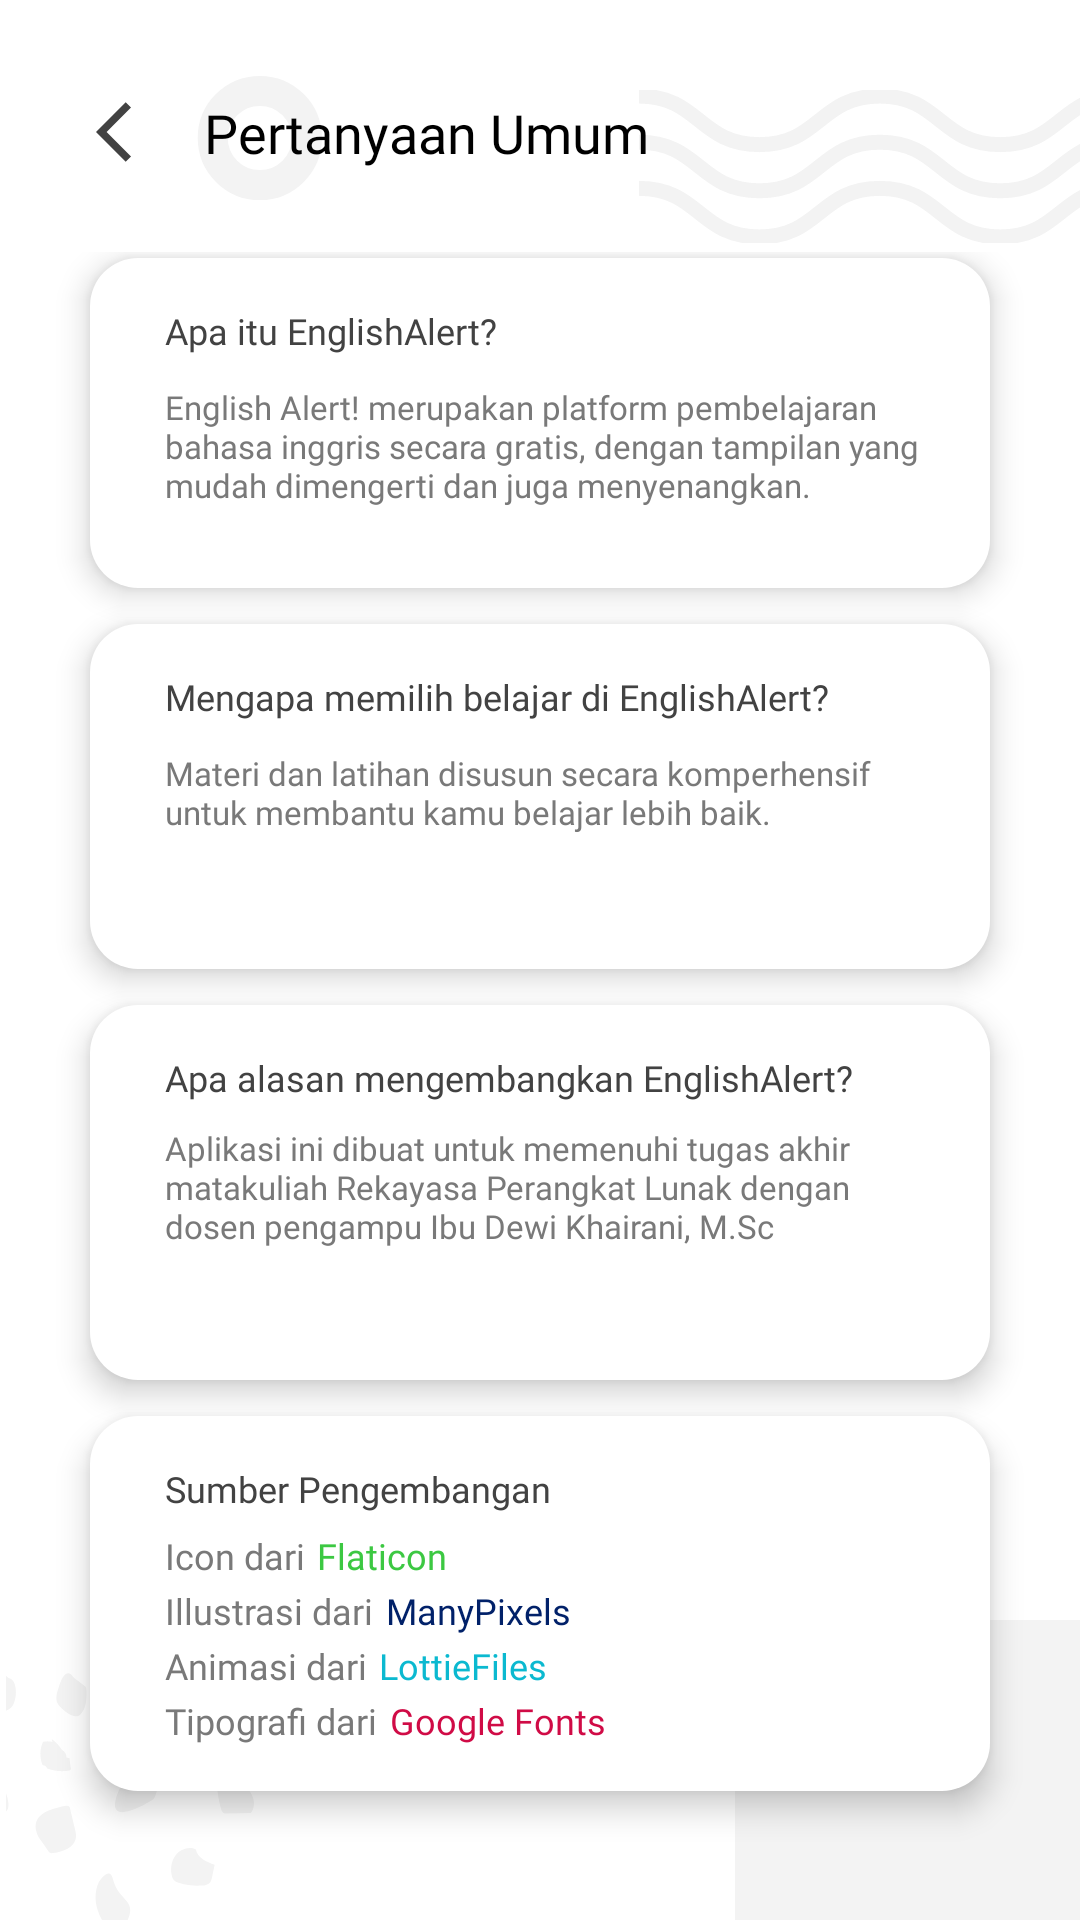

The Android layout XML behind this screen, and the referenced resources:
<!-- AndroidManifest.xml: application theme Theme.EnglishAlert -->
<!-- res/layout/activity_faq.xml -->
<?xml version="1.0" encoding="utf-8"?>
<LinearLayout xmlns:android="http://schemas.android.com/apk/res/android"
    xmlns:app="http://schemas.android.com/apk/res-auto"
    xmlns:tools="http://schemas.android.com/tools"
    android:layout_width="match_parent"
    android:orientation="vertical"
    android:background="@drawable/background_englishalert"
    android:layout_height="match_parent"
    tools:context=".activity.FaqActivity">

    <LinearLayout
        android:id="@+id/header"
        android:layout_width="match_parent"
        android:layout_height="wrap_content"
        android:layout_marginTop="32dp"
        android:layout_marginStart="32dp"
        android:layout_marginBottom="24dp"
        android:orientation="horizontal">

        <ImageView
            android:id="@+id/back_button"
            android:layout_width="wrap_content"
            android:layout_height="wrap_content"
            android:src="@drawable/ic_back" />

        <TextView
            android:layout_width="wrap_content"
            android:layout_height="wrap_content"
            android:layout_marginStart="8dp"
            android:fontFamily="@font/montserratbold"
            android:text="Pertanyaan Umum"
            android:textColor="@color/black"
            android:textSize="18sp"
            app:layout_constraintStart_toStartOf="parent"
            app:layout_constraintTop_toTopOf="parent" />

    </LinearLayout>

    <LinearLayout
        android:layout_width="match_parent"
        android:layout_height="match_parent"
        android:orientation="vertical">

        <LinearLayout
            android:layout_width="match_parent"
            android:layout_marginHorizontal="30dp"
            android:layout_height="110dp"
            android:orientation="vertical"
            android:layout_marginTop="2dp"
            android:paddingStart="25dp"
            android:paddingTop="16dp"
            android:paddingBottom="8dp"
            android:paddingEnd="18dp"
            android:background="@drawable/background_white"
            android:elevation="6dp">

            <TextView
                android:layout_width="wrap_content"
                android:layout_height="wrap_content"
                android:text="Apa itu EnglishAlert?"
                android:fontFamily="@font/montserratbold"
                android:textSize="12sp"
                android:textColor="#424242"/>

            <TextView
                android:layout_width="match_parent"
                android:layout_height="wrap_content"
                android:text="@string/desc_faq1"
                android:textSize="11sp"
                android:fontFamily="@font/montserratregular"
                android:textColor="#797979"
                android:layout_marginTop="10dp"/>

        </LinearLayout>

        <LinearLayout
            android:layout_marginTop="12dp"
            android:layout_width="match_parent"
            android:layout_marginHorizontal="30dp"
            android:layout_height="115dp"
            android:orientation="vertical"
            android:paddingStart="25dp"
            android:paddingTop="16dp"
            android:paddingBottom="8dp"
            android:paddingEnd="18dp"
            android:background="@drawable/background_white"
            android:elevation="6dp">

            <TextView
                android:layout_width="wrap_content"
                android:layout_height="wrap_content"
                android:text="Mengapa memilih belajar di EnglishAlert?"
                android:fontFamily="@font/montserratbold"
                android:textSize="12sp"
                android:textColor="#424242"/>

            <TextView
                android:layout_width="match_parent"
                android:layout_height="wrap_content"
                android:text="@string/desc_faq2"
                android:textSize="11sp"
                android:fontFamily="@font/montserratregular"
                android:textColor="#797979"
                android:layout_marginTop="10dp"/>

        </LinearLayout>

        <LinearLayout
            android:layout_marginTop="12dp"
            android:layout_width="match_parent"
            android:layout_marginHorizontal="30dp"
            android:layout_height="125dp"
            android:orientation="vertical"
            android:paddingStart="25dp"
            android:paddingTop="16dp"
            android:paddingBottom="8dp"
            android:paddingEnd="18dp"
            android:background="@drawable/background_white"
            android:elevation="6dp">

            <TextView
                android:layout_width="wrap_content"
                android:layout_height="wrap_content"
                android:text="Apa alasan mengembangkan EnglishAlert?"
                android:fontFamily="@font/montserratbold"
                android:textSize="12sp"
                android:textColor="#424242"/>

            <TextView
                android:layout_width="match_parent"
                android:layout_height="wrap_content"
                android:text="@string/desc_faq3"
                android:textSize="11sp"
                android:fontFamily="@font/montserratregular"
                android:textColor="#797979"
                android:layout_marginTop="8dp"/>

        </LinearLayout>

        <LinearLayout
            android:layout_marginTop="12dp"
            android:layout_width="match_parent"
            android:layout_marginHorizontal="30dp"
            android:layout_height="125dp"
            android:orientation="vertical"
            android:paddingStart="25dp"
            android:paddingTop="16dp"
            android:paddingBottom="8dp"
            android:paddingEnd="18dp"
            android:background="@drawable/background_white"
            android:elevation="6dp">

            <TextView
                android:layout_width="wrap_content"
                android:layout_height="wrap_content"
                android:text="Sumber Pengembangan"
                android:fontFamily="@font/montserratbold"
                android:textSize="12sp"
                android:textColor="#424242"/>

            <LinearLayout
                android:layout_width="match_parent"
                android:layout_height="match_parent"
                android:layout_marginTop="6dp"
                android:orientation="vertical">

                <LinearLayout
                    android:layout_width="match_parent"
                    android:layout_height="wrap_content"
                    android:orientation="horizontal">

                    <TextView
                        android:layout_width="wrap_content"
                        android:layout_height="wrap_content"
                        android:text="Icon dari"
                        android:fontFamily="@font/montserratregular"
                        android:textSize="12sp"
                        android:textColor="#797979"/>

                    <TextView
                        android:id="@+id/flaticon"
                        android:layout_width="wrap_content"
                        android:layout_height="wrap_content"
                        android:text="Flaticon"
                        android:layout_marginStart="4dp"
                        android:fontFamily="@font/montserratregular"
                        android:textSize="12sp"
                        android:textColor="#3CC842"/>

                </LinearLayout>

                <LinearLayout
                    android:layout_marginTop="2dp"
                    android:layout_width="match_parent"
                    android:layout_height="wrap_content"
                    android:orientation="horizontal">

                    <TextView
                        android:layout_width="wrap_content"
                        android:layout_height="match_parent"
                        android:fontFamily="@font/montserratregular"
                        android:text="Illustrasi dari"
                        android:textColor="#797979"
                        android:textSize="12sp" />

                    <TextView
                        android:id="@+id/manypixels"
                        android:layout_width="wrap_content"
                        android:layout_height="wrap_content"
                        android:text="ManyPixels"
                        android:layout_marginStart="4dp"
                        android:fontFamily="@font/montserratregular"
                        android:textSize="12sp"
                        android:textColor="#012169"/>

                </LinearLayout>

                <LinearLayout
                    android:layout_marginTop="2dp"
                    android:layout_width="match_parent"
                    android:layout_height="wrap_content"
                    android:orientation="horizontal">

                    <TextView
                        android:layout_width="wrap_content"
                        android:layout_height="wrap_content"
                        android:text="Animasi dari"
                        android:fontFamily="@font/montserratregular"
                        android:textSize="12sp"
                        android:textColor="#797979"/>

                    <TextView
                        android:id="@+id/lottiefiles"
                        android:layout_width="wrap_content"
                        android:layout_height="wrap_content"
                        android:text="LottieFiles"
                        android:layout_marginStart="4dp"
                        android:fontFamily="@font/montserratregular"
                        android:textSize="12sp"
                        android:textColor="#0BB9D0"/>

                </LinearLayout>

                <LinearLayout
                    android:layout_marginTop="2dp"
                    android:layout_width="match_parent"
                    android:layout_height="wrap_content"
                    android:orientation="horizontal">

                    <TextView
                        android:layout_width="wrap_content"
                        android:layout_height="wrap_content"
                        android:text="Tipografi dari"
                        android:fontFamily="@font/montserratregular"
                        android:textSize="12sp"
                        android:textColor="#797979"/>

                    <TextView
                        android:id="@+id/googlefonts"
                        android:layout_width="wrap_content"
                        android:layout_height="wrap_content"
                        android:text="Google Fonts"
                        android:layout_marginStart="4dp"
                        android:fontFamily="@font/montserratregular"
                        android:textSize="12sp"
                        android:textColor="#D00B46"/>

                </LinearLayout>

            </LinearLayout>

        </LinearLayout>

    </LinearLayout>

</LinearLayout>
<!-- resources referenced by this layout -->
<resources>
  <color name="black">#FF000000</color>
  <!-- drawable background_englishalert: png bitmap (drawable-hdpi, 20169 bytes) -->
  <!-- drawable background_white (drawable) -->
  <?xml version="1.0" encoding="utf-8"?>
  <layer-list xmlns:android="http://schemas.android.com/apk/res/android">
  
      <item>
          <shape android:shape="rectangle">
              <solid android:color="@color/white"/>
              <corners android:radius="16dp"/>
          </shape>
      </item>
  
  </layer-list>
  <!-- drawable ic_back (drawable) -->
  <vector android:height="28dp" android:tint="#424242"
      android:viewportHeight="28" android:viewportWidth="28"
      android:width="28dp" xmlns:android="http://schemas.android.com/apk/res/android">
      <path android:fillColor="@android:color/white" android:pathData="M11.67,3.87L9.9,2.1 0,12l9.9,9.9 1.77,-1.77L3.54,12z"/>
  </vector>
  <string name="desc_faq1">English Alert! merupakan platform pembelajaran bahasa inggris secara gratis, dengan tampilan yang mudah dimengerti dan juga menyenangkan.</string>
  <string name="desc_faq2">Materi dan latihan disusun secara komperhensif untuk membantu kamu belajar lebih baik.</string>
  <string name="desc_faq3">Aplikasi ini dibuat untuk memenuhi tugas akhir matakuliah Rekayasa Perangkat Lunak dengan dosen pengampu Ibu Dewi Khairani, M.Sc</string>
  <style name="Theme.EnglishAlert" parent="Theme.MaterialComponents.DayNight.NoActionBar">
          
          <item name="colorPrimary">#2D4170</item>
          <item name="colorPrimaryVariant">#012169</item>
          <item name="colorOnPrimary">@color/white</item>
          
          <item name="colorSecondary">@color/teal_200</item>
          <item name="colorSecondaryVariant">@color/teal_700</item>
          <item name="colorOnSecondary">@color/black</item>
          
          <item name="android:statusBarColor" tools:targetApi="l">#BABABA</item>
          
      </style>
  <color name="white">#FFFFFFFF</color>
  <color name="teal_200">#FF03DAC5</color>
  <color name="teal_700">#FF018786</color>
</resources>
